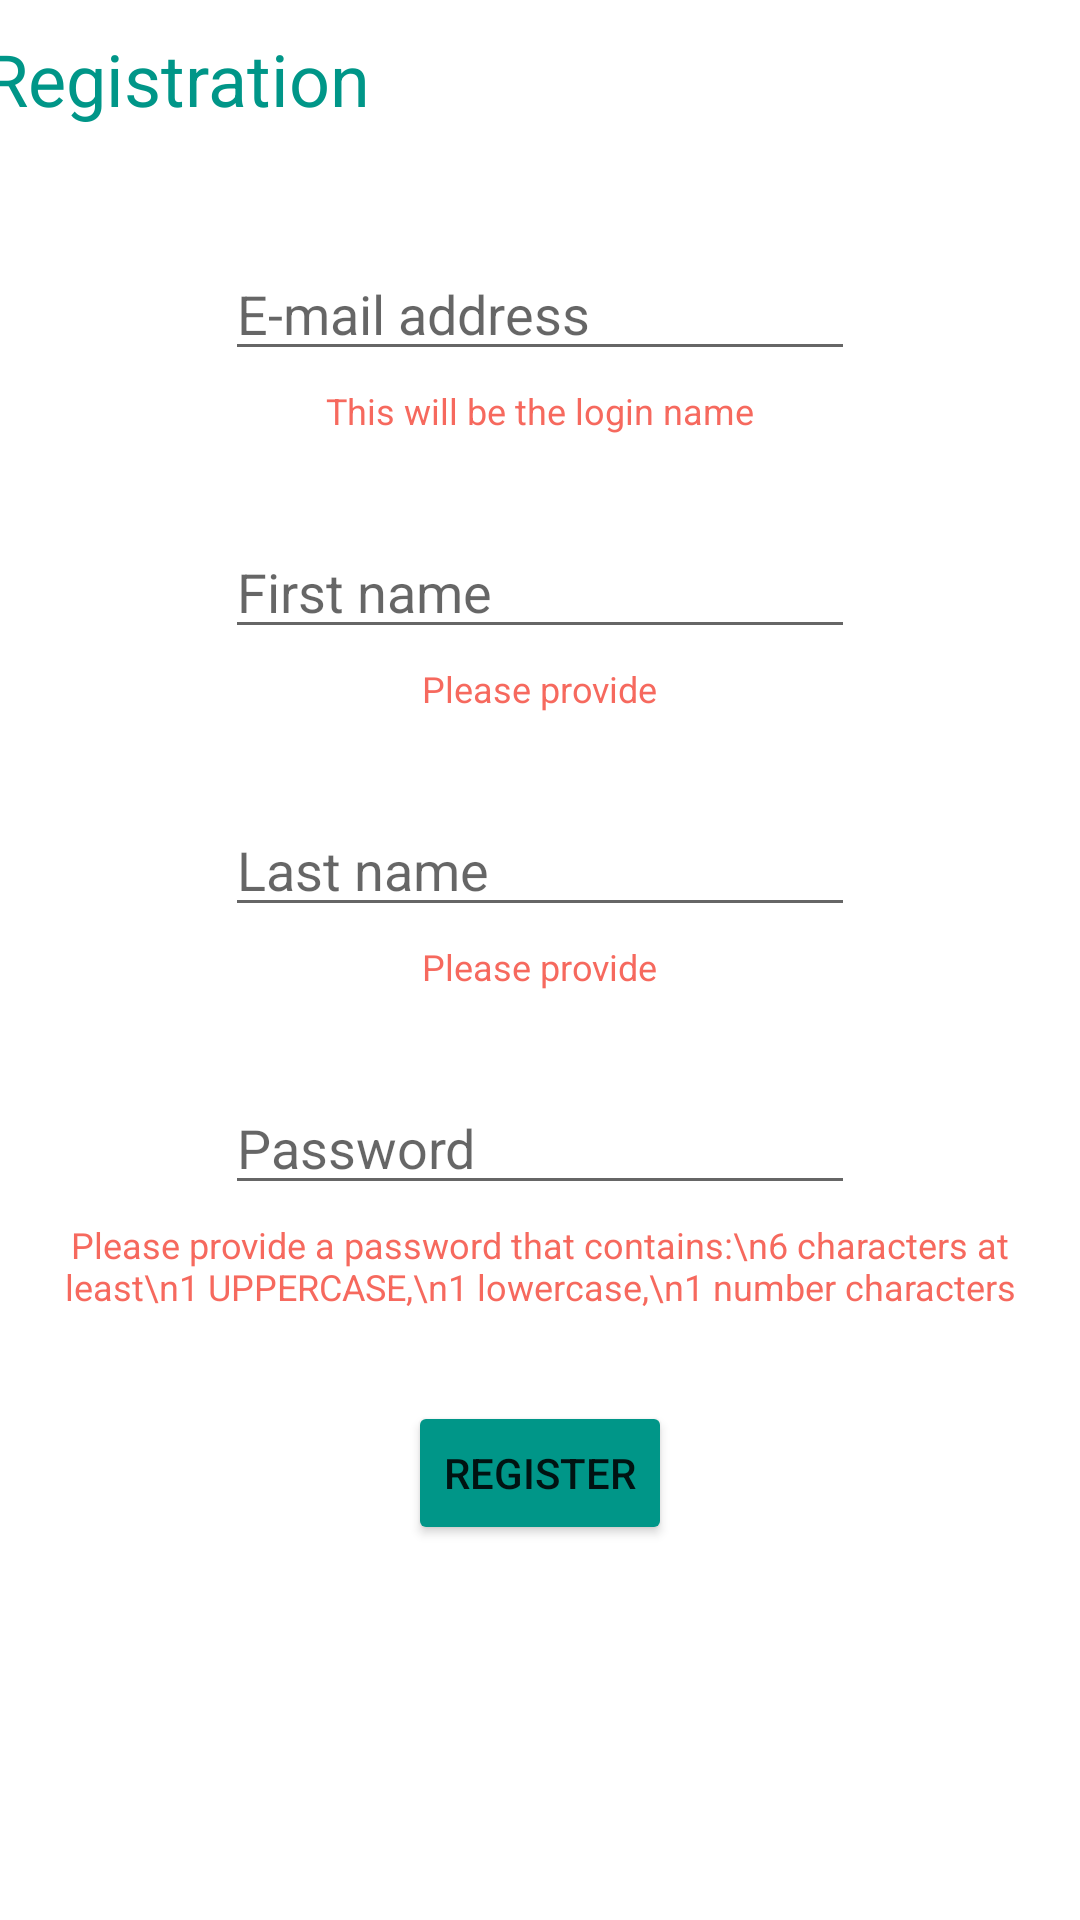

Android layout source for this screen:
<!-- AndroidManifest.xml: application theme Theme.ForFoodiesByFoodies -->
<!-- res/layout/activity_registration.xml -->
<?xml version="1.0" encoding="utf-8"?>
<ScrollView xmlns:android="http://schemas.android.com/apk/res/android"
    xmlns:app="http://schemas.android.com/apk/res-auto"
    xmlns:tools="http://schemas.android.com/tools"
    android:layout_width="match_parent"
    android:layout_height="match_parent">

    <androidx.constraintlayout.widget.ConstraintLayout
        android:layout_width="match_parent"
        android:layout_height="wrap_content"
        tools:context=".Registration">

        <TextView
            android:id="@+id/tv_registration_title"
            android:layout_width="wrap_content"
            android:layout_height="wrap_content"
            android:layout_marginStart="20dp"
            android:layout_marginLeft="20dp"
            android:layout_marginTop="10dp"
            android:layout_marginEnd="263dp"
            android:layout_marginRight="263dp"
            android:text="Registration"
            android:textColor="#009688"
            android:textSize="24sp"
            app:layout_constraintEnd_toEndOf="parent"
            app:layout_constraintStart_toStartOf="parent"
            app:layout_constraintTop_toTopOf="parent" />

        <EditText
            android:id="@+id/et_registration_email"
            android:layout_width="wrap_content"
            android:layout_height="wrap_content"
            android:layout_marginTop="40dp"
            android:ems="10"
            android:hint="E-mail address"
            android:inputType="textEmailAddress"
            app:layout_constraintEnd_toEndOf="parent"
            app:layout_constraintHorizontal_bias="0.5"
            app:layout_constraintStart_toStartOf="parent"
            app:layout_constraintTop_toBottomOf="@+id/tv_registration_title" />

        <EditText
            android:id="@+id/et_registration_firstname"
            android:layout_width="wrap_content"
            android:layout_height="wrap_content"
            android:layout_marginTop="30dp"
            android:ems="10"
            android:hint="First name"
            android:inputType="textPersonName"
            app:layout_constraintEnd_toEndOf="parent"
            app:layout_constraintHorizontal_bias="0.5"
            app:layout_constraintStart_toStartOf="parent"
            app:layout_constraintTop_toBottomOf="@+id/tv_registration_email_warning" />

        <EditText
            android:id="@+id/et_registration_lastname"
            android:layout_width="wrap_content"
            android:layout_height="wrap_content"
            android:layout_marginTop="30dp"
            android:ems="10"
            android:hint="Last name"
            android:inputType="textPersonName"
            app:layout_constraintEnd_toEndOf="parent"
            app:layout_constraintHorizontal_bias="0.5"
            app:layout_constraintStart_toStartOf="parent"
            app:layout_constraintTop_toBottomOf="@+id/tv_registration_firstname_warning" />

        <EditText
            android:id="@+id/et_registration_password"
            android:layout_width="wrap_content"
            android:layout_height="wrap_content"
            android:layout_marginTop="30dp"
            android:ems="10"
            android:hint="Password"
            android:inputType="textPassword"
            app:layout_constraintEnd_toEndOf="parent"
            app:layout_constraintHorizontal_bias="0.5"
            app:layout_constraintStart_toStartOf="parent"
            app:layout_constraintTop_toBottomOf="@+id/tv_registration_lastname_warning" />

        <Button
            android:id="@+id/btn_registration_register"
            android:layout_width="wrap_content"
            android:layout_height="wrap_content"
            android:layout_marginTop="30dp"
            android:text="Register"
            app:backgroundTint="#009688"
            app:layout_constraintBottom_toBottomOf="parent"
            app:layout_constraintEnd_toEndOf="parent"
            app:layout_constraintHorizontal_bias="0.5"
            app:layout_constraintStart_toStartOf="parent"
            app:layout_constraintTop_toBottomOf="@+id/tv_registration_password_warning" />

        <TextView
            android:id="@+id/tv_registration_email_warning"
            android:layout_width="wrap_content"
            android:layout_height="wrap_content"
            android:layout_marginTop="5dp"
            android:text="This will be the login name"
            android:textColor="#CCF44336"
            android:textSize="12sp"
            app:layout_constraintEnd_toEndOf="parent"
            app:layout_constraintHorizontal_bias="0.5"
            app:layout_constraintStart_toStartOf="parent"
            app:layout_constraintTop_toBottomOf="@+id/et_registration_email" />

        <TextView
            android:id="@+id/tv_registration_password_warning"
            android:layout_width="wrap_content"
            android:layout_height="wrap_content"
            android:layout_marginTop="5dp"
            android:gravity="center_horizontal"
            android:text="Please provide a password that contains:\n6 characters at least\n1 UPPERCASE,\n1 lowercase,\n1 number characters"
            android:textColor="#CCF44336"
            android:textSize="12sp"
            android:windowSoftInputMode="stateVisible|adjustPan"
            app:layout_constraintEnd_toEndOf="parent"
            app:layout_constraintHorizontal_bias="0.5"
            app:layout_constraintStart_toStartOf="parent"
            app:layout_constraintTop_toBottomOf="@+id/et_registration_password" />

        <TextView
            android:id="@+id/tv_registration_firstname_warning"
            android:layout_width="wrap_content"
            android:layout_height="wrap_content"
            android:layout_marginTop="5dp"
            android:text="Please provide"
            android:textColor="#CCF44336"
            android:textSize="12sp"
            app:layout_constraintEnd_toEndOf="parent"
            app:layout_constraintHorizontal_bias="0.5"
            app:layout_constraintStart_toStartOf="parent"
            app:layout_constraintTop_toBottomOf="@+id/et_registration_firstname" />

        <TextView
            android:id="@+id/tv_registration_lastname_warning"
            android:layout_width="wrap_content"
            android:layout_height="wrap_content"
            android:layout_marginTop="5dp"
            android:text="Please provide"
            android:textColor="#CCF44336"
            android:textSize="12sp"
            app:layout_constraintEnd_toEndOf="parent"
            app:layout_constraintHorizontal_bias="0.5"
            app:layout_constraintStart_toStartOf="parent"
            app:layout_constraintTop_toBottomOf="@+id/et_registration_lastname" />


    </androidx.constraintlayout.widget.ConstraintLayout>
</ScrollView>
<!-- resources referenced by this layout -->
<resources>
  <style name="Theme.ForFoodiesByFoodies" parent="Theme.MaterialComponents.DayNight.DarkActionBar">
          
          <item name="colorPrimary">@color/purple_500</item>
          <item name="colorPrimaryVariant">@color/purple_700</item>
          <item name="colorOnPrimary">@color/white</item>
          
          <item name="colorSecondary">@color/teal_200</item>
          <item name="colorSecondaryVariant">@color/teal_700</item>
          <item name="colorOnSecondary">@color/black</item>
          
          <item name="android:statusBarColor" tools:targetApi="l">?attr/colorPrimaryVariant</item>
          
      </style>
  <color name="purple_500">#FF6200EE</color>
  <color name="purple_700">#FF3700B3</color>
  <color name="white">#FFFFFFFF</color>
  <color name="teal_200">#FF03DAC5</color>
  <color name="teal_700">#FF018786</color>
  <color name="black">#FF000000</color>
</resources>
